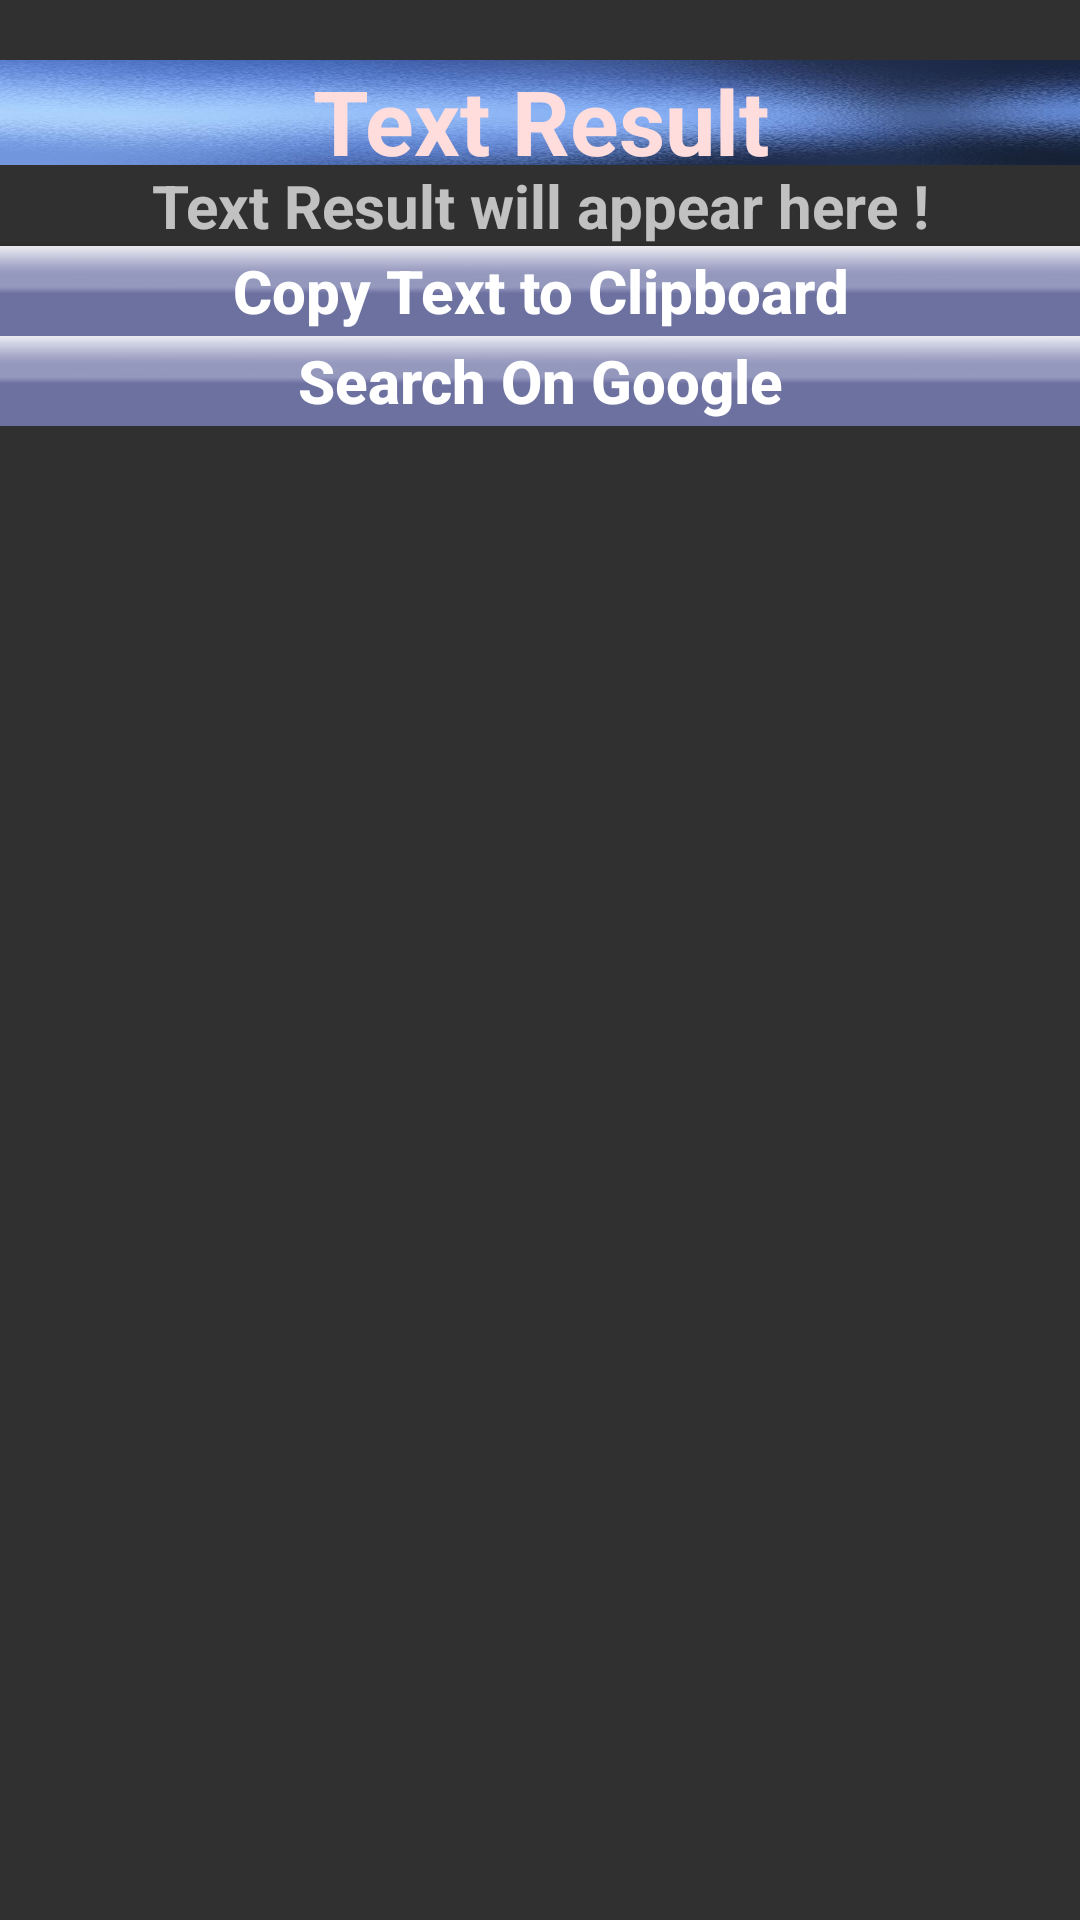

Android layout source for this screen:
<!-- AndroidManifest.xml: application theme AppTheme -->
<!-- res/layout/activity_video_result.xml -->
<?xml version="1.0" encoding="utf-8"?>
<LinearLayout xmlns:android="http://schemas.android.com/apk/res/android"
    xmlns:app="http://schemas.android.com/apk/res-auto"
    xmlns:tools="http://schemas.android.com/tools"
    android:id="@+id/activity_video_result"
    android:layout_width="match_parent"
    android:layout_height="match_parent"
    android:orientation="vertical"
    tools:context="com.example.anoop.myphoto.VideoResult"
    android:weightSum="1"
    android:background="@drawable/back">

    <TextView
        android:text="Text Result"
        android:layout_width="match_parent"
        android:layout_marginTop="20dp"
        android:layout_height="35dp"
        android:id="@+id/textView"
        android:layout_gravity="center"
        android:textAlignment="center"
        android:background="@drawable/back3"
        android:textSize="30sp"
        android:textStyle="bold"
        android:textColor="#fdd"/>

    <ScrollView
        android:layout_width="match_parent"
        android:layout_height="match_parent">

        <LinearLayout
            android:layout_width="match_parent"
            android:layout_height="match_parent"
            android:orientation="vertical">
            <TextView
                android:hint="Text Result will appear here !"
                android:layout_width="match_parent"
                android:layout_height="wrap_content"
                android:layout_below="@+id/textView4"
                android:id="@+id/textView6"
                android:textAlignment="center"
                android:textStyle="bold"
                android:textSize="20dp"
                android:textColor="#ffee00"
                android:textIsSelectable="true"
                 />

            <Button
                android:text="Copy Text to Clipboard"
                android:textAllCaps="false"
                android:layout_width="match_parent"
                android:layout_height="30dp"
                android:background="@drawable/butt"
                android:id="@+id/btnCopy"
                android:textStyle="bold"
                android:textSize="20sp"
                android:textColor="#FFFF"
                android:onClick="onCopy" />

            <Button
                android:text="Search On Google"
                android:textAllCaps="false"
                android:layout_width="match_parent"
                android:layout_height="30dp"
                android:background="@drawable/butt"
                android:id="@+id/btnsearch"
                android:textStyle="bold"
                android:textSize="20sp"
                android:textColor="#FFFF"
                android:onClick="onSearch" />


        </LinearLayout>

    </ScrollView>


</LinearLayout>
<!-- resources referenced by this layout -->
<resources>
  <!-- drawable back3: jpg bitmap (drawable, 71241 bytes) -->
  <!-- drawable butt: jpg bitmap (drawable, 2869 bytes) -->
  <style name="AppTheme" parent="Theme.AppCompat.NoActionBar">
  
      
          
          <item name="colorPrimary">@color/colorPrimary</item>
          <item name="colorPrimaryDark">@color/colorPrimaryDark</item>
          <item name="colorAccent">@color/colorAccent</item>
      </style>
  <!-- not gathered from this repository: default colours our renderer supplied (Android Studio template values) -->
  <color name="colorPrimary">#FF6200EE</color>
  <color name="colorPrimaryDark">#FF3700B3</color>
  <color name="colorAccent">#FF03DAC5</color>
</resources>
